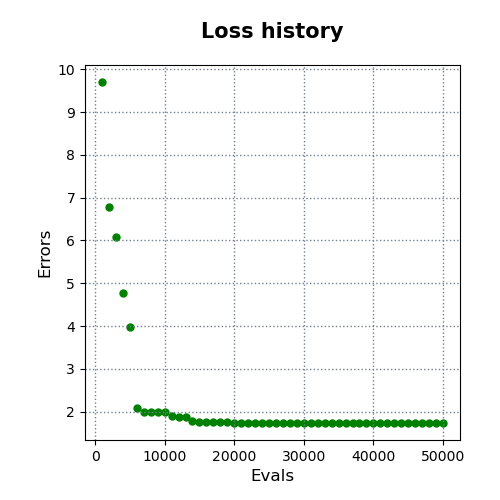

The data file committed next to this chart (first rows):
evals, errors
1000, 9.705
2000, 6.778
3000, 6.088
4000, 4.765
5000, 3.982
6000, 2.081
7000, 1.988
8000, 1.988
9000, 1.988
10000, 1.988
11000, 1.894
12000, 1.878
13000, 1.878
14000, 1.771
15000, 1.758
16000, 1.758
17000, 1.758
18000, 1.758
19000, 1.758
20000, 1.734
21000, 1.734
22000, 1.734
23000, 1.734
24000, 1.734
25000, 1.734
26000, 1.734
27000, 1.734
28000, 1.734
29000, 1.734
30000, 1.734
31000, 1.734
32000, 1.734
33000, 1.734
34000, 1.734
35000, 1.734
36000, 1.734
37000, 1.734
38000, 1.734
39000, 1.734
40000, 1.734
41000, 1.734
42000, 1.734
43000, 1.734
44000, 1.734
45000, 1.734
46000, 1.734
47000, 1.734
48000, 1.734
49000, 1.734
50000, 1.734
